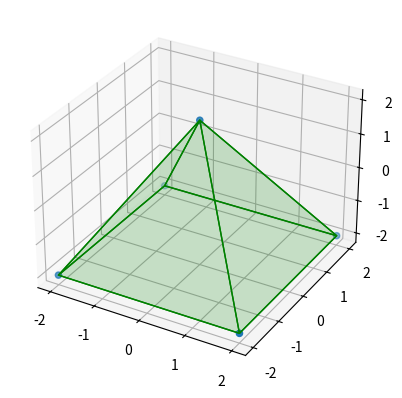

The script that saved this image:
# SPDX-License-Identifier: GPL-3.0-or-later

# Modified example from https://stackoverflow.com/questions/39408794/python-3d-pyramid

from matplotlib import pyplot as plt
from mpl_toolkits.mplot3d.art3d import Poly3DCollection, Line3DCollection
import numpy as np

fig = plt.figure()
img = fig.add_subplot(1, 1, 1, projection='3d')

# vertices of a pyramid
v = np.array([[-2, -2, -2], [2, -2, -2], [2, 2, -2],  [-2, 2, -2], [0, 0, 2]])
img.scatter3D(v[:, 0], v[:, 1], v[:, 2])

vertice = [[v[0],v[1],v[4]],
           [v[0],v[3],v[4]],
           [v[2],v[1],v[4]],
           [v[2],v[3],v[4]],
           [v[0],v[1],v[2],v[3]]
          ]

# plot sides
img.add_collection3d(Poly3DCollection(vertice, 
                                      facecolors='green',
                                      edgecolors='g',
                                      linewidths=1,
                                      alpha=.10)
                    )

plt.savefig("pyramid.jpg")
